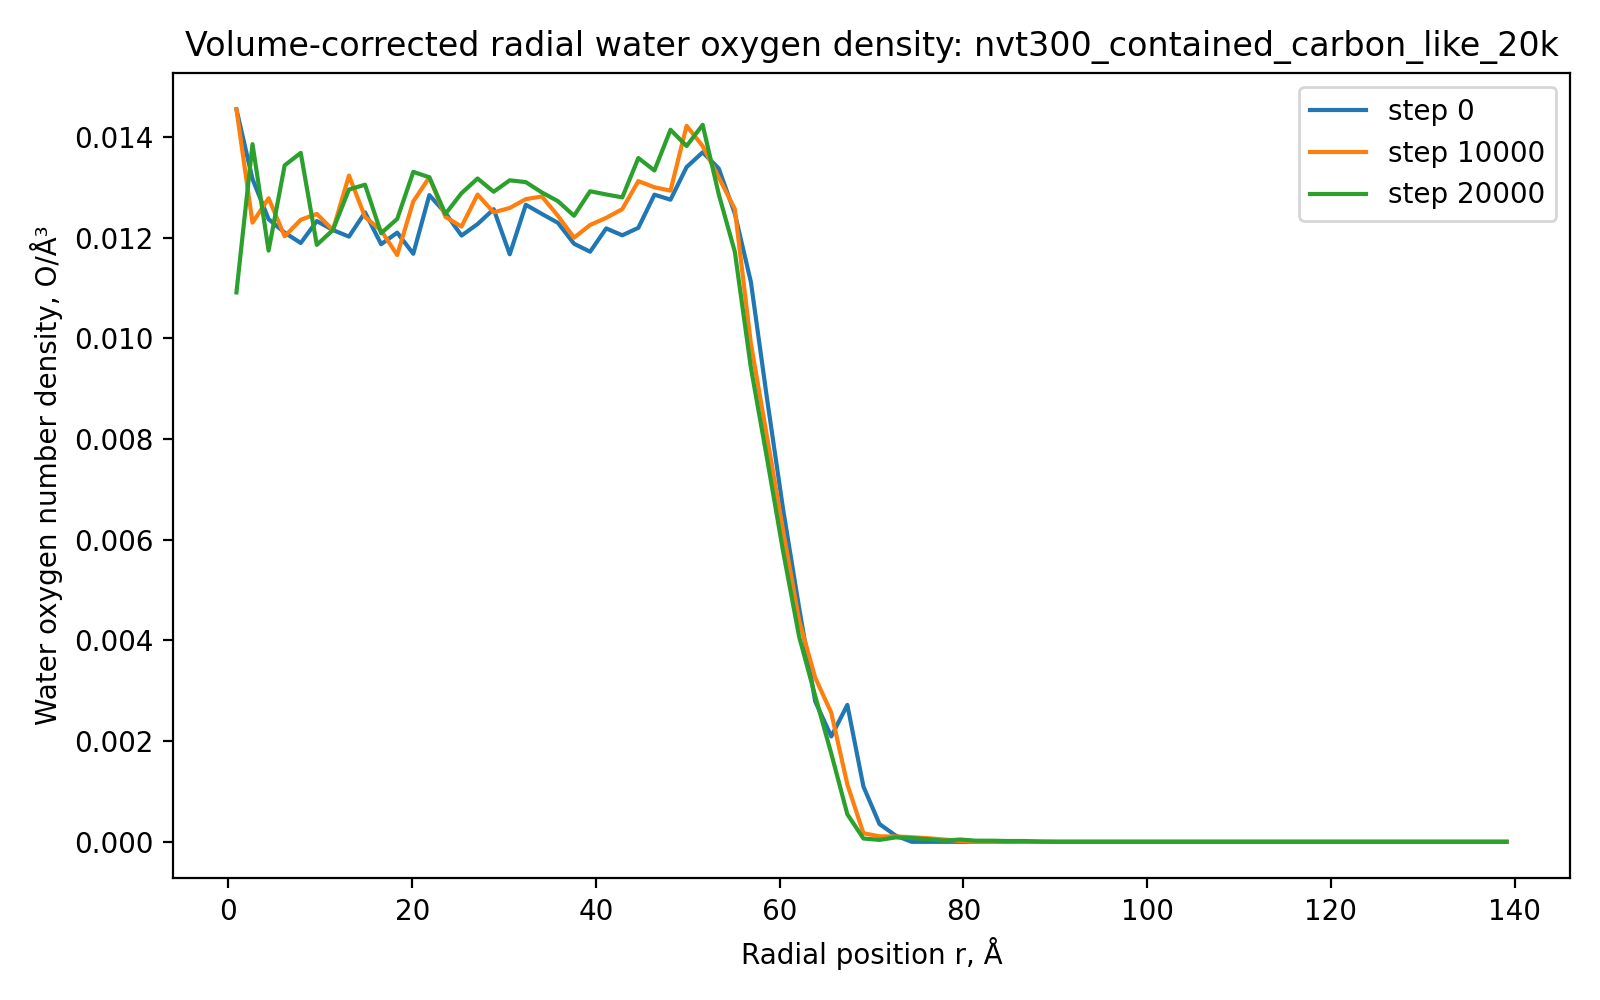

The data file committed next to this chart (first rows):
run, timestep, r_A, count, shell_volume_A3, number_density_O_per_A3
nvt300_contained_carbon_like_20k, 0, 0.875, 28, 1924, 0.01455
nvt300_contained_carbon_like_20k, 0, 2.625, 76, 5773, 0.01317
nvt300_contained_carbon_like_20k, 0, 4.375, 119, 9621, 0.01237
nvt300_contained_carbon_like_20k, 0, 6.125, 163, 13470, 0.0121
nvt300_contained_carbon_like_20k, 0, 7.875, 206, 17318, 0.0119
nvt300_contained_carbon_like_20k, 0, 9.625, 261, 21166, 0.01233
nvt300_contained_carbon_like_20k, 0, 11.38, 304, 25015, 0.01215
nvt300_contained_carbon_like_20k, 0, 13.12, 347, 28863, 0.01202
nvt300_contained_carbon_like_20k, 0, 14.88, 409, 32712, 0.0125
nvt300_contained_carbon_like_20k, 0, 16.62, 434, 36560, 0.01187
nvt300_contained_carbon_like_20k, 0, 18.38, 489, 40409, 0.0121
nvt300_contained_carbon_like_20k, 0, 20.12, 517, 44257, 0.01168
nvt300_contained_carbon_like_20k, 0, 21.88, 618, 48106, 0.01285
nvt300_contained_carbon_like_20k, 0, 23.62, 649, 51954, 0.01249
nvt300_contained_carbon_like_20k, 0, 25.38, 672, 55803, 0.01204
nvt300_contained_carbon_like_20k, 0, 27.12, 732, 59651, 0.01227
nvt300_contained_carbon_like_20k, 0, 28.88, 798, 63499, 0.01257
nvt300_contained_carbon_like_20k, 0, 30.62, 786, 67348, 0.01167
nvt300_contained_carbon_like_20k, 0, 32.38, 901, 71196, 0.01266
nvt300_contained_carbon_like_20k, 0, 34.12, 936, 75045, 0.01247
nvt300_contained_carbon_like_20k, 0, 35.88, 970, 78893, 0.0123
nvt300_contained_carbon_like_20k, 0, 37.62, 983, 82742, 0.01188
nvt300_contained_carbon_like_20k, 0, 39.38, 1015, 86590, 0.01172
nvt300_contained_carbon_like_20k, 0, 41.12, 1102, 90439, 0.01219
nvt300_contained_carbon_like_20k, 0, 42.88, 1136, 94287, 0.01205
nvt300_contained_carbon_like_20k, 0, 44.62, 1197, 98136, 0.0122
nvt300_contained_carbon_like_20k, 0, 46.38, 1311, 101984, 0.01285
nvt300_contained_carbon_like_20k, 0, 48.12, 1350, 105832, 0.01276
nvt300_contained_carbon_like_20k, 0, 49.88, 1470, 109681, 0.0134
nvt300_contained_carbon_like_20k, 0, 51.62, 1555, 113529, 0.0137
nvt300_contained_carbon_like_20k, 0, 53.38, 1570, 117378, 0.01338
nvt300_contained_carbon_like_20k, 0, 55.12, 1513, 121226, 0.01248
nvt300_contained_carbon_like_20k, 0, 56.88, 1391, 125075, 0.01112
nvt300_contained_carbon_like_20k, 0, 58.62, 1136, 128923, 0.008811
nvt300_contained_carbon_like_20k, 0, 60.38, 878, 132772, 0.006613
nvt300_contained_carbon_like_20k, 0, 62.12, 635, 136620, 0.004648
nvt300_contained_carbon_like_20k, 0, 63.88, 392, 140468, 0.002791
nvt300_contained_carbon_like_20k, 0, 65.62, 302, 144317, 0.002093
nvt300_contained_carbon_like_20k, 0, 67.38, 403, 148165, 0.00272
nvt300_contained_carbon_like_20k, 0, 69.12, 167, 152014, 0.001099
nvt300_contained_carbon_like_20k, 0, 70.88, 55, 155862, 0.0003529
nvt300_contained_carbon_like_20k, 0, 72.62, 20, 159711, 0.0001252
nvt300_contained_carbon_like_20k, 0, 74.38, 0, 163559, 0.0
nvt300_contained_carbon_like_20k, 0, 76.12, 0, 167408, 0.0
nvt300_contained_carbon_like_20k, 0, 77.88, 0, 171256, 0.0
nvt300_contained_carbon_like_20k, 0, 79.62, 0, 175105, 0.0
nvt300_contained_carbon_like_20k, 0, 81.38, 0, 178953, 0.0
nvt300_contained_carbon_like_20k, 0, 83.12, 0, 182801, 0.0
nvt300_contained_carbon_like_20k, 0, 84.88, 0, 186650, 0.0
nvt300_contained_carbon_like_20k, 0, 86.62, 0, 190498, 0.0
nvt300_contained_carbon_like_20k, 0, 88.38, 0, 194347, 0.0
nvt300_contained_carbon_like_20k, 0, 90.12, 0, 198195, 0.0
nvt300_contained_carbon_like_20k, 0, 91.88, 0, 202044, 0.0
nvt300_contained_carbon_like_20k, 0, 93.62, 0, 205892, 0.0
nvt300_contained_carbon_like_20k, 0, 95.38, 0, 209741, 0.0
nvt300_contained_carbon_like_20k, 0, 97.12, 0, 213589, 0.0
nvt300_contained_carbon_like_20k, 0, 98.88, 0, 217437, 0.0
nvt300_contained_carbon_like_20k, 0, 100.6, 0, 221286, 0.0
nvt300_contained_carbon_like_20k, 0, 102.4, 0, 225134, 0.0
nvt300_contained_carbon_like_20k, 0, 104.1, 0, 228983, 0.0
... 1,620 more rows
